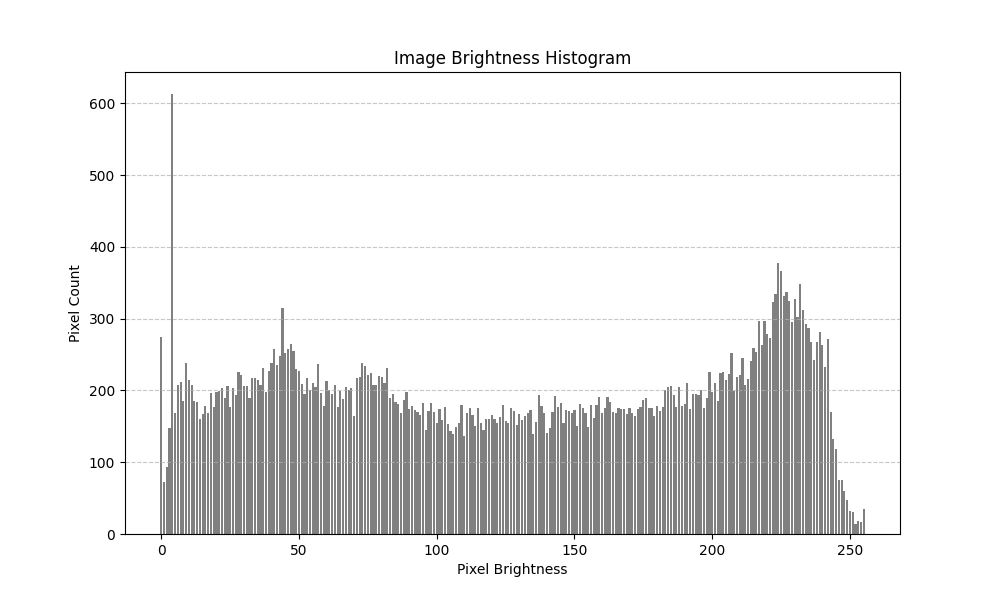

The data file committed next to this chart (first rows):
Brightness, Count
0, 274
1, 73
2, 93
3, 147
4, 613
5, 168
6, 207
7, 212
8, 185
9, 238
10, 215
11, 207
12, 185
13, 184
14, 160
15, 167
16, 179
17, 168
18, 196
19, 177
20, 198
21, 199
22, 203
23, 190
24, 206
25, 177
26, 204
27, 193
28, 225
29, 222
30, 206
31, 206
32, 189
33, 218
34, 218
35, 214
36, 207
37, 231
38, 198
39, 227
40, 238
41, 258
42, 236
43, 248
44, 315
45, 252
46, 258
47, 265
48, 255
49, 230
50, 227
51, 209
52, 195
53, 217
54, 200
55, 211
56, 205
57, 237
58, 196
59, 178
... 196 more rows
